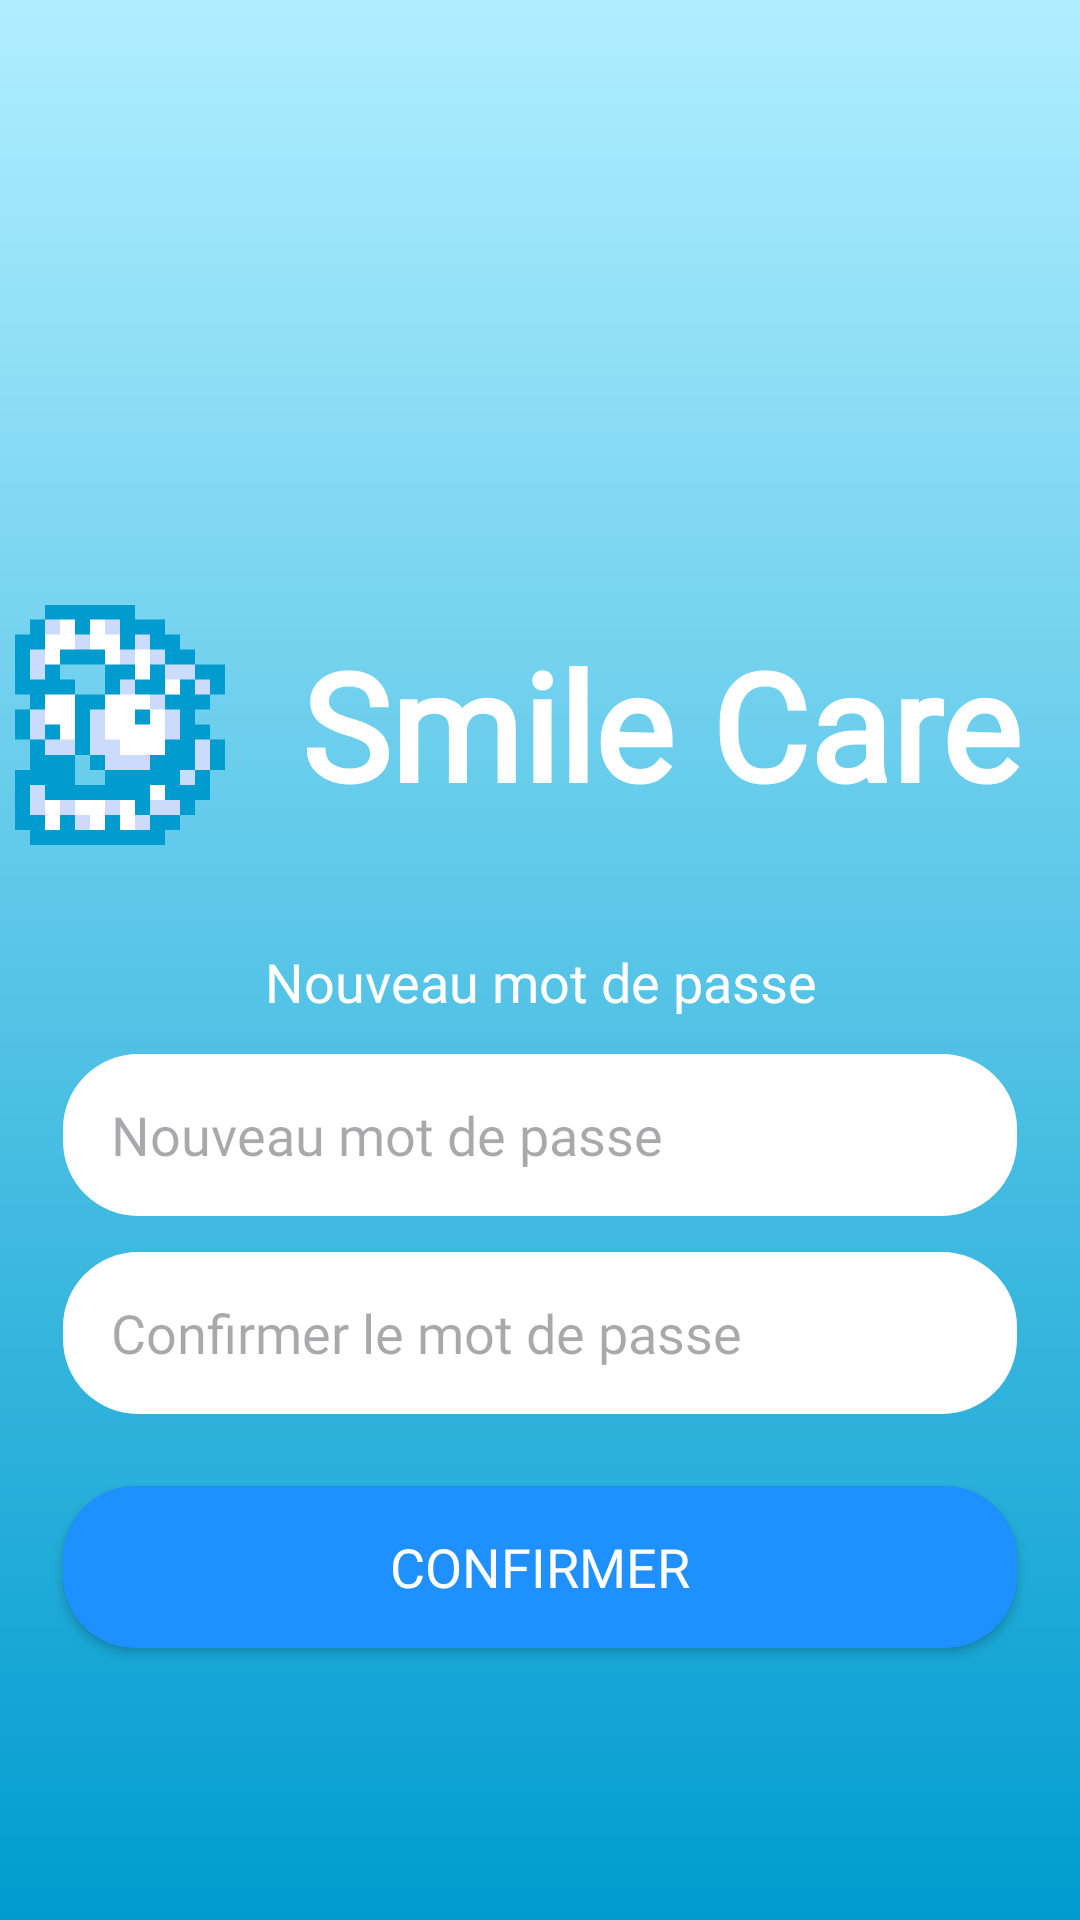

Write the Android layout XML for this screen, with the resource values it uses.
<!-- AndroidManifest.xml: application theme Theme.SmileCareMobile -->
<!-- res/layout/activity_nouveau_mot_de_passe.xml -->
<?xml version="1.0" encoding="utf-8"?>
<androidx.constraintlayout.widget.ConstraintLayout xmlns:android="http://schemas.android.com/apk/res/android"
    xmlns:tools="http://schemas.android.com/tools"
    android:id="@+id/main"
    android:layout_width="match_parent"
    android:layout_height="match_parent"
    tools:context=".activites.NouveauMotDePasseActivity">

    <LinearLayout
        android:layout_width="match_parent"
        android:layout_height="match_parent"
        android:background="@drawable/shape_menu"
        android:orientation="vertical">

        <Space
            android:layout_width="match_parent"
            android:layout_height="200dp" />

        <LinearLayout
            android:layout_width="match_parent"
            android:layout_height="wrap_content"
            android:gravity="center"
            android:orientation="horizontal">

            <ImageView
                android:layout_width="80dp"
                android:layout_height="83dp"
                android:src="@drawable/logo" />

            <TextView
                android:layout_width="280dp"
                android:layout_height="wrap_content"
                android:fontFamily="@font/leaguespartan_extrabold"
                android:text="@string/app_name"
                android:textAlignment="center"
                android:textColor="@color/white"
                android:textSize="50sp"
                android:textStyle="bold" />
        </LinearLayout>

        <TextView
            android:layout_width="318dp"
            android:layout_height="wrap_content"
            android:layout_gravity="center_horizontal"
            android:layout_marginTop="32dp"
            android:layout_marginBottom="12dp"
            android:fontFamily="@font/leaguespartan_extrabold"
            android:text="Nouveau mot de passe"
            android:textAlignment="center"
            android:textColor="@color/white"
            android:textSize="18sp" />

        <EditText
            android:id="@+id/et_nouveau_mdp"
            android:layout_width="318dp"
            android:layout_height="54dp"
            android:layout_gravity="center_horizontal"
            android:background="@drawable/shape_roundsquare"
            android:ems="10"
            android:fontFamily="@font/leaguespartan_extrabold"
            android:hint="Nouveau mot de passe"
            android:inputType="textPassword"
            android:paddingStart="16dp"
            android:paddingEnd="16dp"
            android:textColor="@color/bleu_clair" />

        <EditText
            android:id="@+id/et_confirmer_mdp"
            android:layout_width="318dp"
            android:layout_height="54dp"
            android:layout_gravity="center_horizontal"
            android:layout_marginTop="12dp"
            android:background="@drawable/shape_roundsquare"
            android:ems="10"
            android:fontFamily="@font/leaguespartan_extrabold"
            android:hint="Confirmer le mot de passe"
            android:inputType="textPassword"
            android:paddingStart="16dp"
            android:paddingEnd="16dp"
            android:textColor="@color/bleu_clair" />

        <Button
            android:id="@+id/btn_confirmer"
            android:layout_width="318dp"
            android:layout_height="54dp"
            android:layout_gravity="center_horizontal"
            android:layout_marginTop="24dp"
            android:background="@drawable/bg_button"
            android:fontFamily="@font/leaguespartan_extrabold"
            android:text="Confirmer"
            android:textColor="@color/white"
            android:textSize="18sp" />

    </LinearLayout>
</androidx.constraintlayout.widget.ConstraintLayout>
<!-- resources referenced by this layout -->
<resources>
  <color name="bleu_clair">#D6EEFF</color>
  <color name="white">#FFFFFF</color>
  <!-- drawable bg_button (drawable) -->
  <?xml version="1.0" encoding="utf-8"?>
  <shape xmlns:android="http://schemas.android.com/apk/res/android">
      <solid android:color="@color/bleu_principal" />
      <corners android:radius="24dp" />
  </shape>
  <!-- drawable logo: png bitmap (drawable, 14411 bytes) -->
  <!-- drawable shape_menu (drawable) -->
  <shape
      xmlns:android="http://schemas.android.com/apk/res/android"
      android:shape="rectangle"   >
      <gradient
          android:angle="90"
          android:endColor="@color/hospitalfashion"
          android:startColor="@color/bluepain" />
  </shape>
  <!-- drawable shape_roundsquare (drawable) -->
  <shape
      xmlns:android="http://schemas.android.com/apk/res/android"
      android:shape="rectangle">
      <solid android:color="@color/white"/>
      <corners android:radius="25dp" />
  </shape>
  <string name="app_name">Smile Care</string>
  <style name="Theme.SmileCareMobile" parent="Base.Theme.SmileCareMobile" />
  <color name="bleu_principal">#1E90FF</color>
  <color name="hospitalfashion">#b0eeff</color>
  <color name="bluepain">#009ccf</color>
  <style name="Base.Theme.SmileCareMobile" parent="Theme.Material3.DayNight.NoActionBar">
          
          <item name="colorPrimary">@color/bleu_principal</item>
      </style>
</resources>
